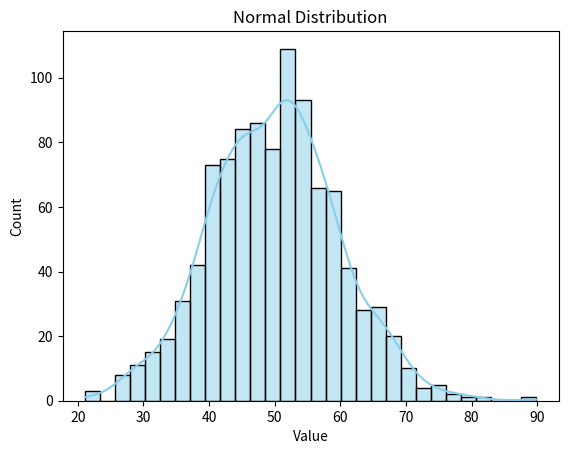
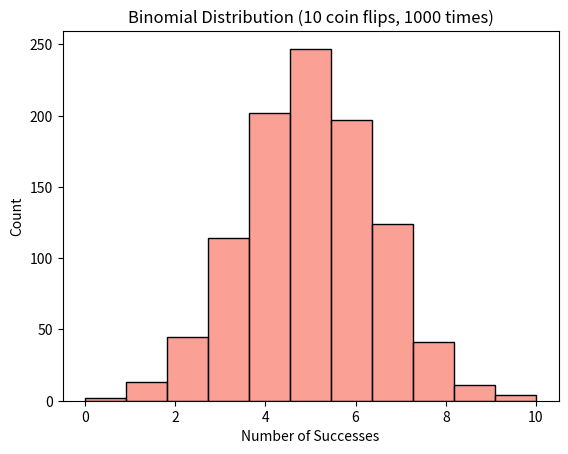
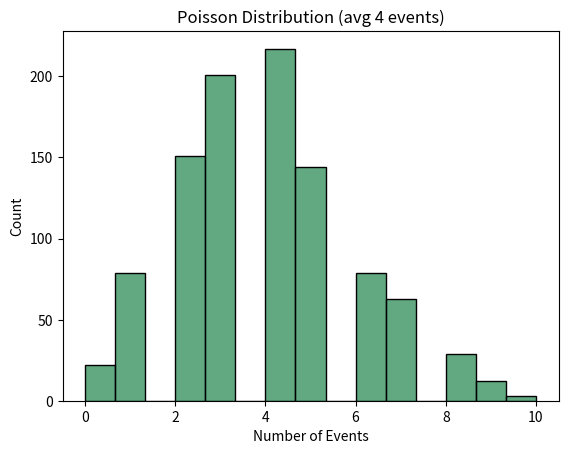
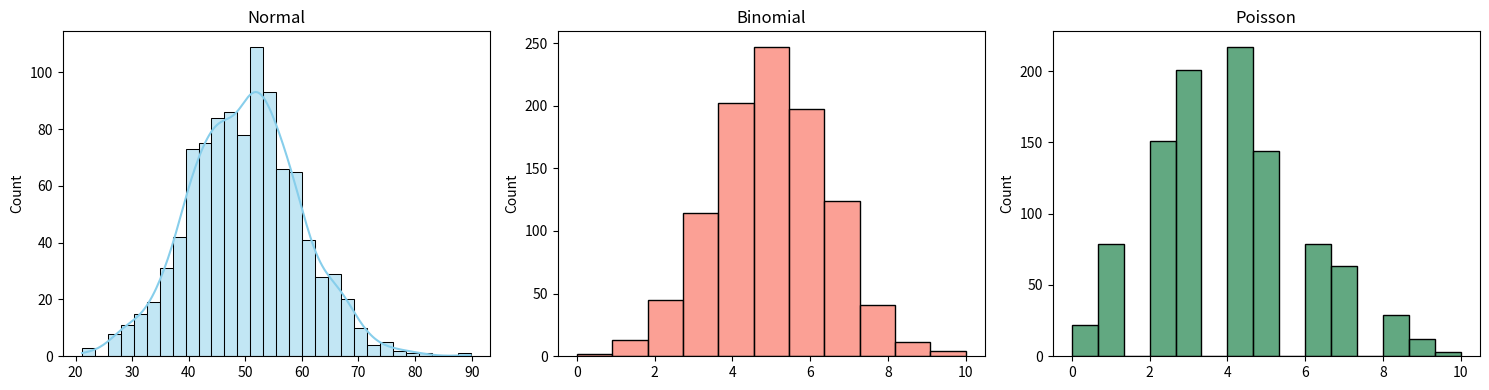
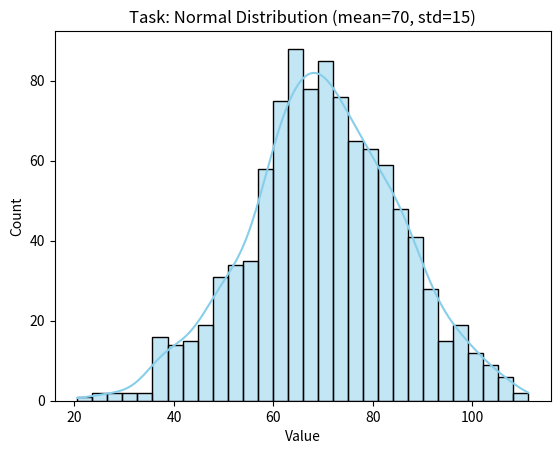
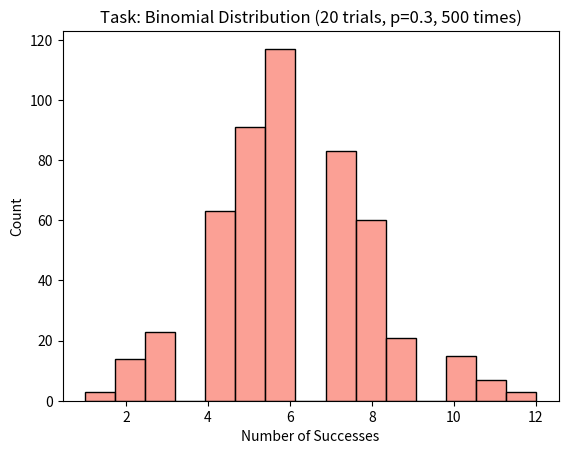
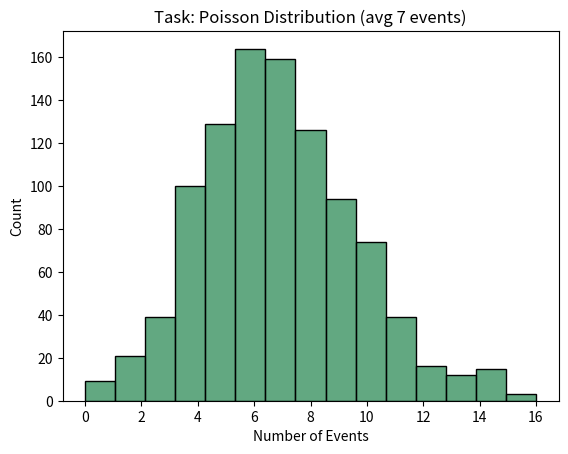
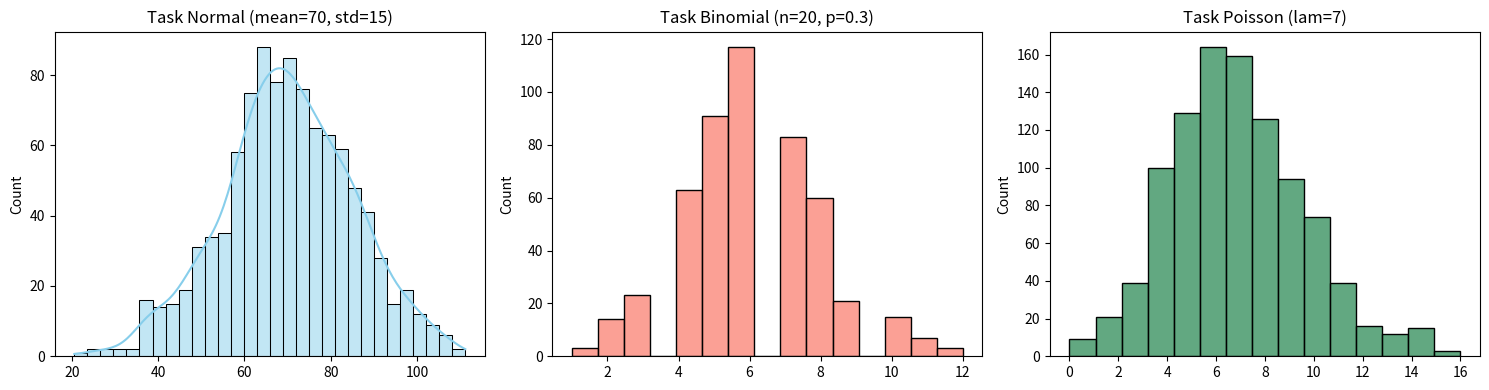

The matplotlib source for these figures, in order:
# ================
# DAY 16 - Statistics - Distributions (Normal, Binomial, Poisson)
# DATE - 24 July, 2026
# STATUS - Done
# ================

import numpy as np
import pandas as pd
import matplotlib.pyplot as plt
import seaborn as sns
from scipy import stats

# Step 1: Normal Distribution
normal_data = np.random.normal(loc=50, scale=10, size=1000)

sns.histplot(normal_data, bins=30, kde=True, color="skyblue")
plt.title("Normal Distribution")
plt.xlabel("Value")
plt.show()

print("Mean:", np.mean(normal_data))
print("Std Dev:", np.std(normal_data))

# 68-95-99.7 rule check
mean = np.mean(normal_data)
std = np.std(normal_data)

within_1_std = ((normal_data > mean - std) & (normal_data < mean + std)).mean()
print("Percentage within 1 std dev:", within_1_std * 100)

# Step 2: Binomial Distribution
binomial_data = np.random.binomial(n=10, p=0.5, size=1000)

sns.histplot(binomial_data, bins=11, color="salmon")
plt.title("Binomial Distribution (10 coin flips, 1000 times)")
plt.xlabel("Number of Successes")
plt.show()

# Step 3: Poisson Distribution
poisson_data = np.random.poisson(lam=4, size=1000)

sns.histplot(poisson_data, bins=15, color="seagreen")
plt.title("Poisson Distribution (avg 4 events)")
plt.xlabel("Number of Events")
plt.show()

# Step 4: All 3 side by side
fig, axes = plt.subplots(1, 3, figsize=(15, 4))

sns.histplot(normal_data, bins=30, kde=True, ax=axes[0], color="skyblue")
axes[0].set_title("Normal")

sns.histplot(binomial_data, bins=11, ax=axes[1], color="salmon")
axes[1].set_title("Binomial")

sns.histplot(poisson_data, bins=15, ax=axes[2], color="seagreen")
axes[2].set_title("Poisson")

plt.tight_layout()
plt.show()

# ================================
# DAY 16 TASK
# ================================

# 1. Normal distribution - own mean/std, verify 1 std dev percentage
task_normal = np.random.normal(loc=70, scale=15, size=1000)

task_mean = np.mean(task_normal)
task_std = np.std(task_normal)

task_within_1_std = ((task_normal > task_mean - task_std) & (task_normal < task_mean + task_std)).mean()

print("\nTask Normal - Mean:", task_mean)
print("Task Normal - Std Dev:", task_std)
print("Task Normal - Percentage within 1 std dev:", task_within_1_std * 100)

sns.histplot(task_normal, bins=30, kde=True, color="skyblue")
plt.title("Task: Normal Distribution (mean=70, std=15)")
plt.xlabel("Value")
plt.show()

# 2. Binomial - 20 trials, 30% success probability, 500 repetitions
task_binomial = np.random.binomial(n=20, p=0.3, size=500)

sns.histplot(task_binomial, bins=15, color="salmon")
plt.title("Task: Binomial Distribution (20 trials, p=0.3, 500 times)")
plt.xlabel("Number of Successes")
plt.show()

# 3. Poisson - own average rate
task_poisson = np.random.poisson(lam=7, size=1000)

sns.histplot(task_poisson, bins=15, color="seagreen")
plt.title("Task: Poisson Distribution (avg 7 events)")
plt.xlabel("Number of Events")
plt.show()

# 4. Combine all 3 into one figure
fig, axes = plt.subplots(1, 3, figsize=(15, 4))

sns.histplot(task_normal, bins=30, kde=True, ax=axes[0], color="skyblue")
axes[0].set_title("Task Normal (mean=70, std=15)")

sns.histplot(task_binomial, bins=15, ax=axes[1], color="salmon")
axes[1].set_title("Task Binomial (n=20, p=0.3)")

sns.histplot(task_poisson, bins=15, ax=axes[2], color="seagreen")
axes[2].set_title("Task Poisson (lam=7)")

plt.tight_layout()
plt.show()
